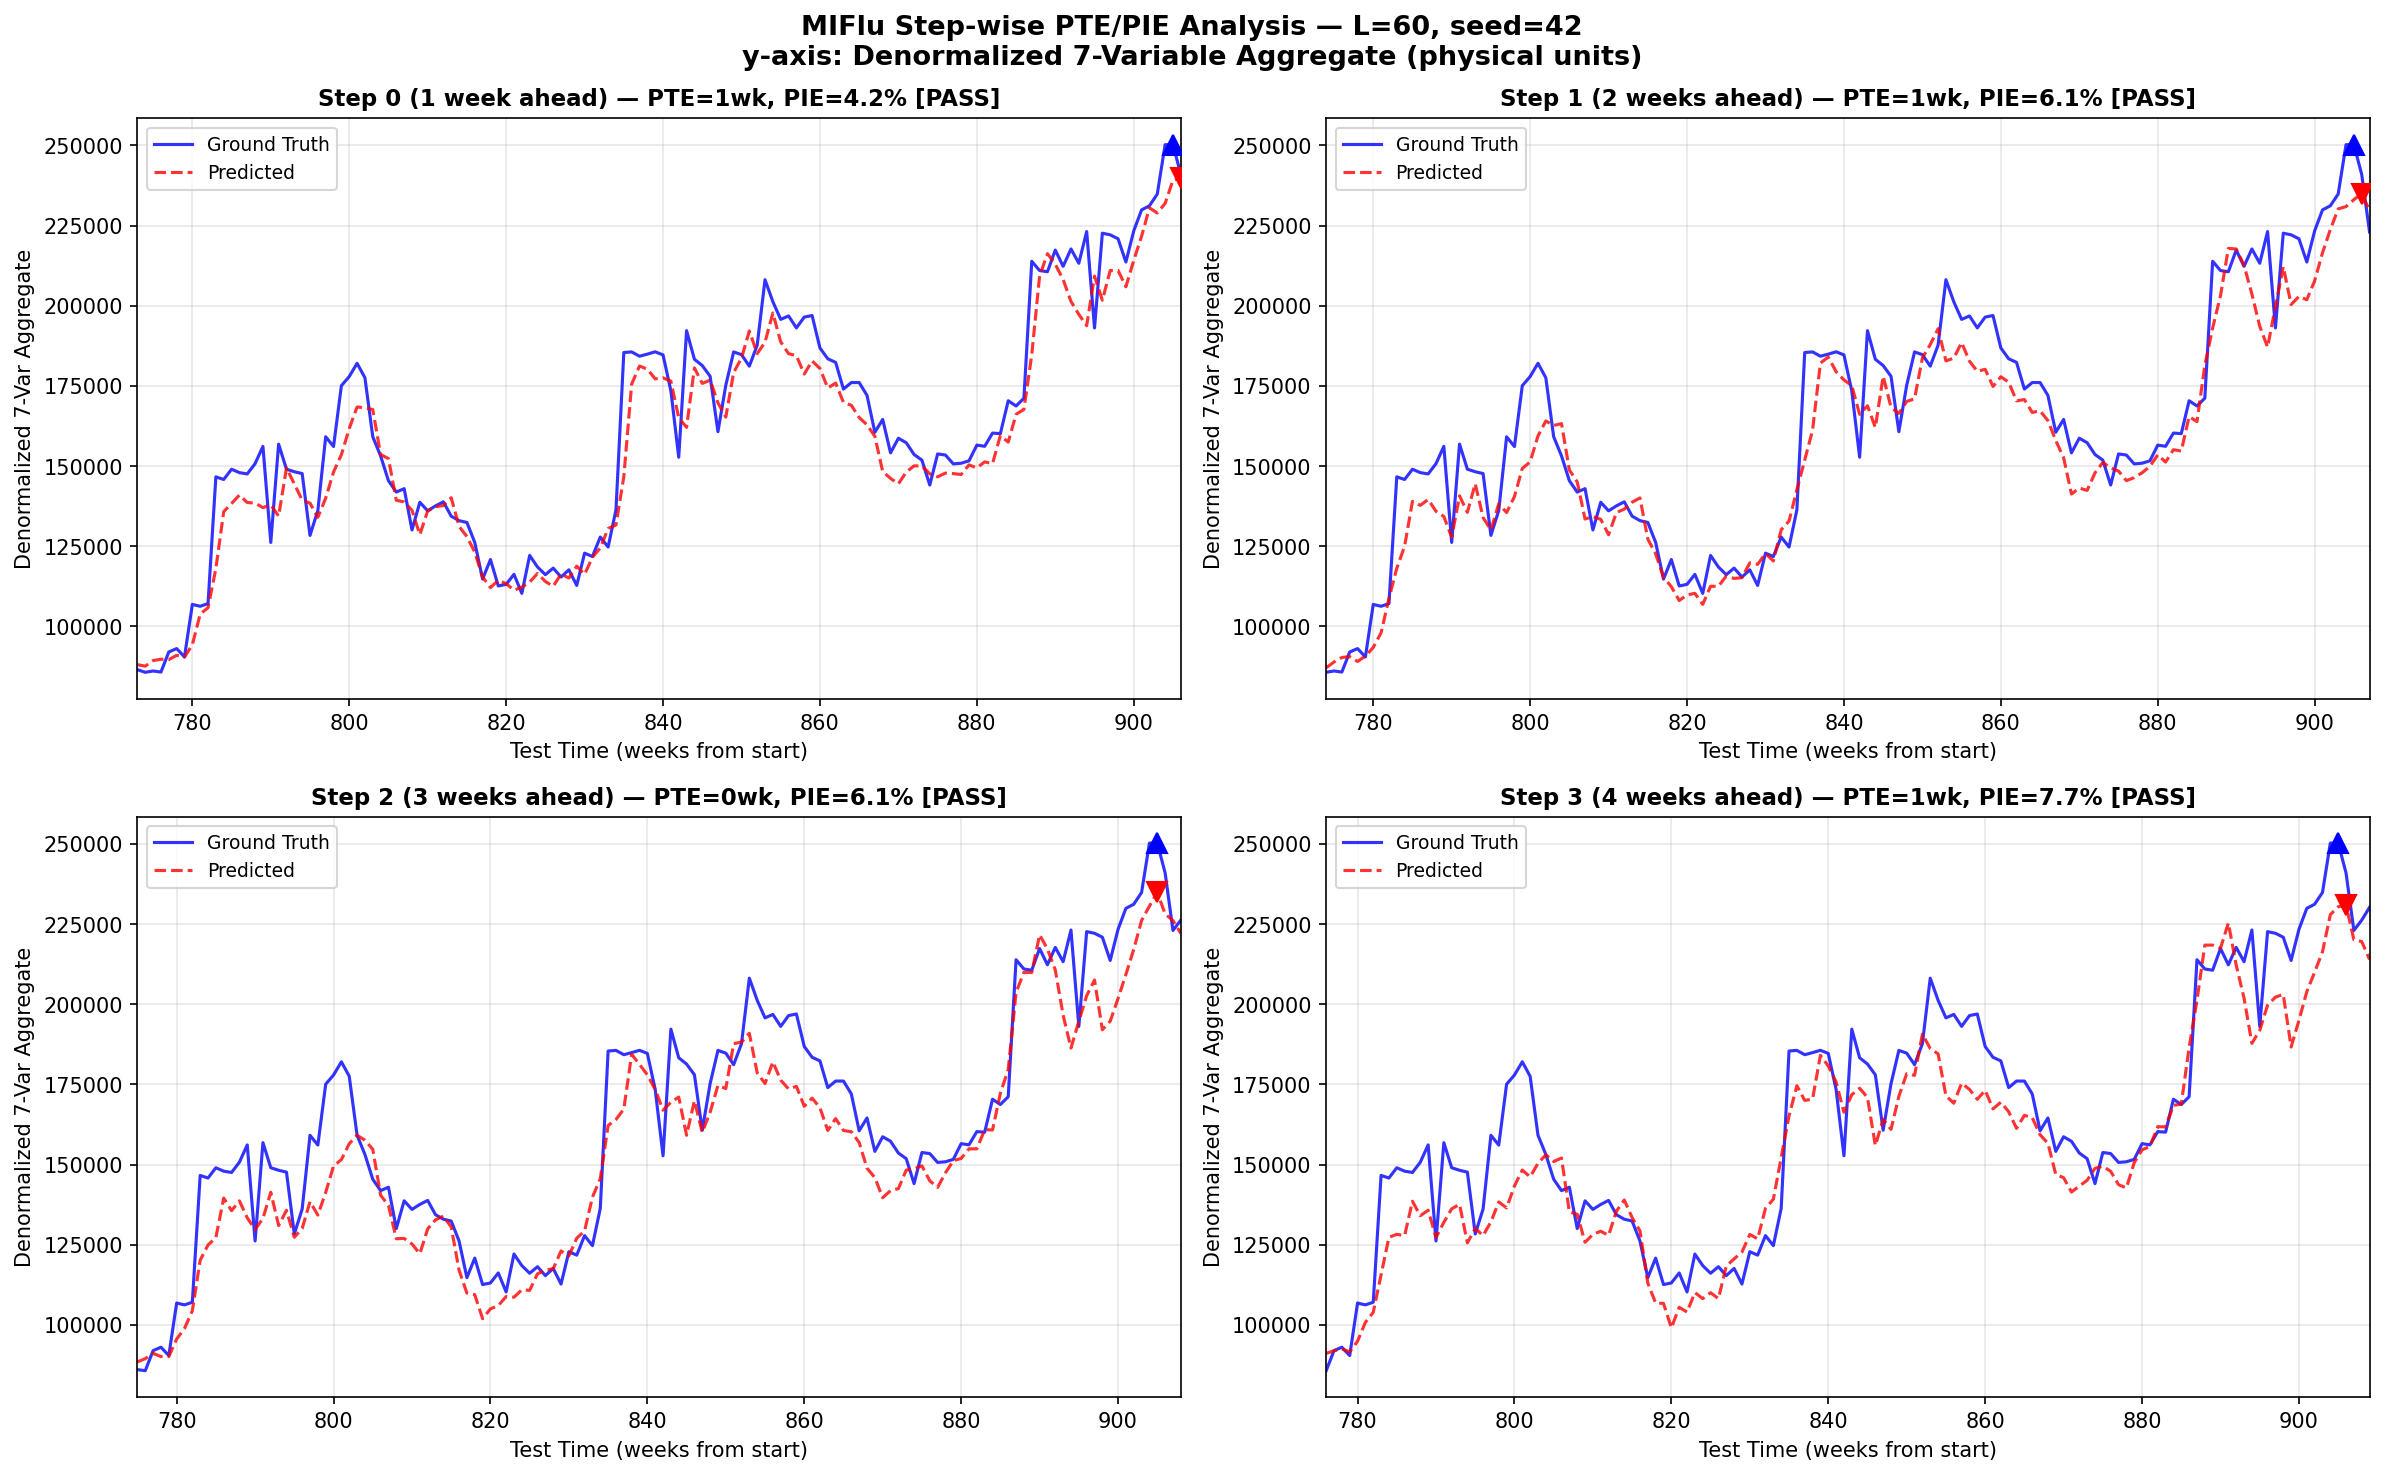

The table this chart was drawn from, first rows:
PTE_weeks, PIE_pct, gt_peak_time, pred_peak_time, gt_peak_val, pred_peak_val, PTE_le_1wk, PIE_le_25pct, kramer_shaman_pass, step, horizon_L
1.0, 4.201, 905, 906, 250260, 239747, True, True, True, 0, 60
1.0, 6.1, 905, 906, 250260, 234994, True, True, True, 1, 60
0.0, 6.142, 905, 905, 250260, 234890, True, True, True, 2, 60
1.0, 7.746, 905, 906, 250260, 230874, True, True, True, 3, 60
